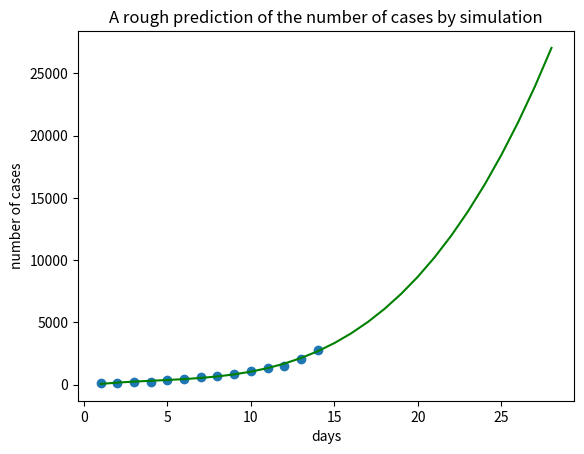

Generate this figure with matplotlib:
import numpy as np
from matplotlib import pyplot as plt
num_cases = [115, 142, 198, 235, 343, 436, 596, 727, 873, 1087, 1330, 1470, 2091, 2792]   # number of cases in order of dates

days = len(num_cases)                  # count the days input with the number of cases
x = [ i+1 for i in range(days) ]         # x coordinate, in days
y = num_cases                             # y coordinate, i.e., number of cases for each day
plt.scatter(x, y)                             # print the original numbers in dots

# simulate with polynomial of degree 3
parameters = np.polyfit(x, y, 3)
func = np.poly1d(parameters)

# predict for more days
days_extended = 14                          
for i in range(days_extended):                  
    x.append(days+i+1)              
plt.plot(x, func(x), color='g')
plt.xlabel('days')
plt.ylabel('number of cases')
plt.title('A rough prediction of the number of cases by simulation')
plt.show()
